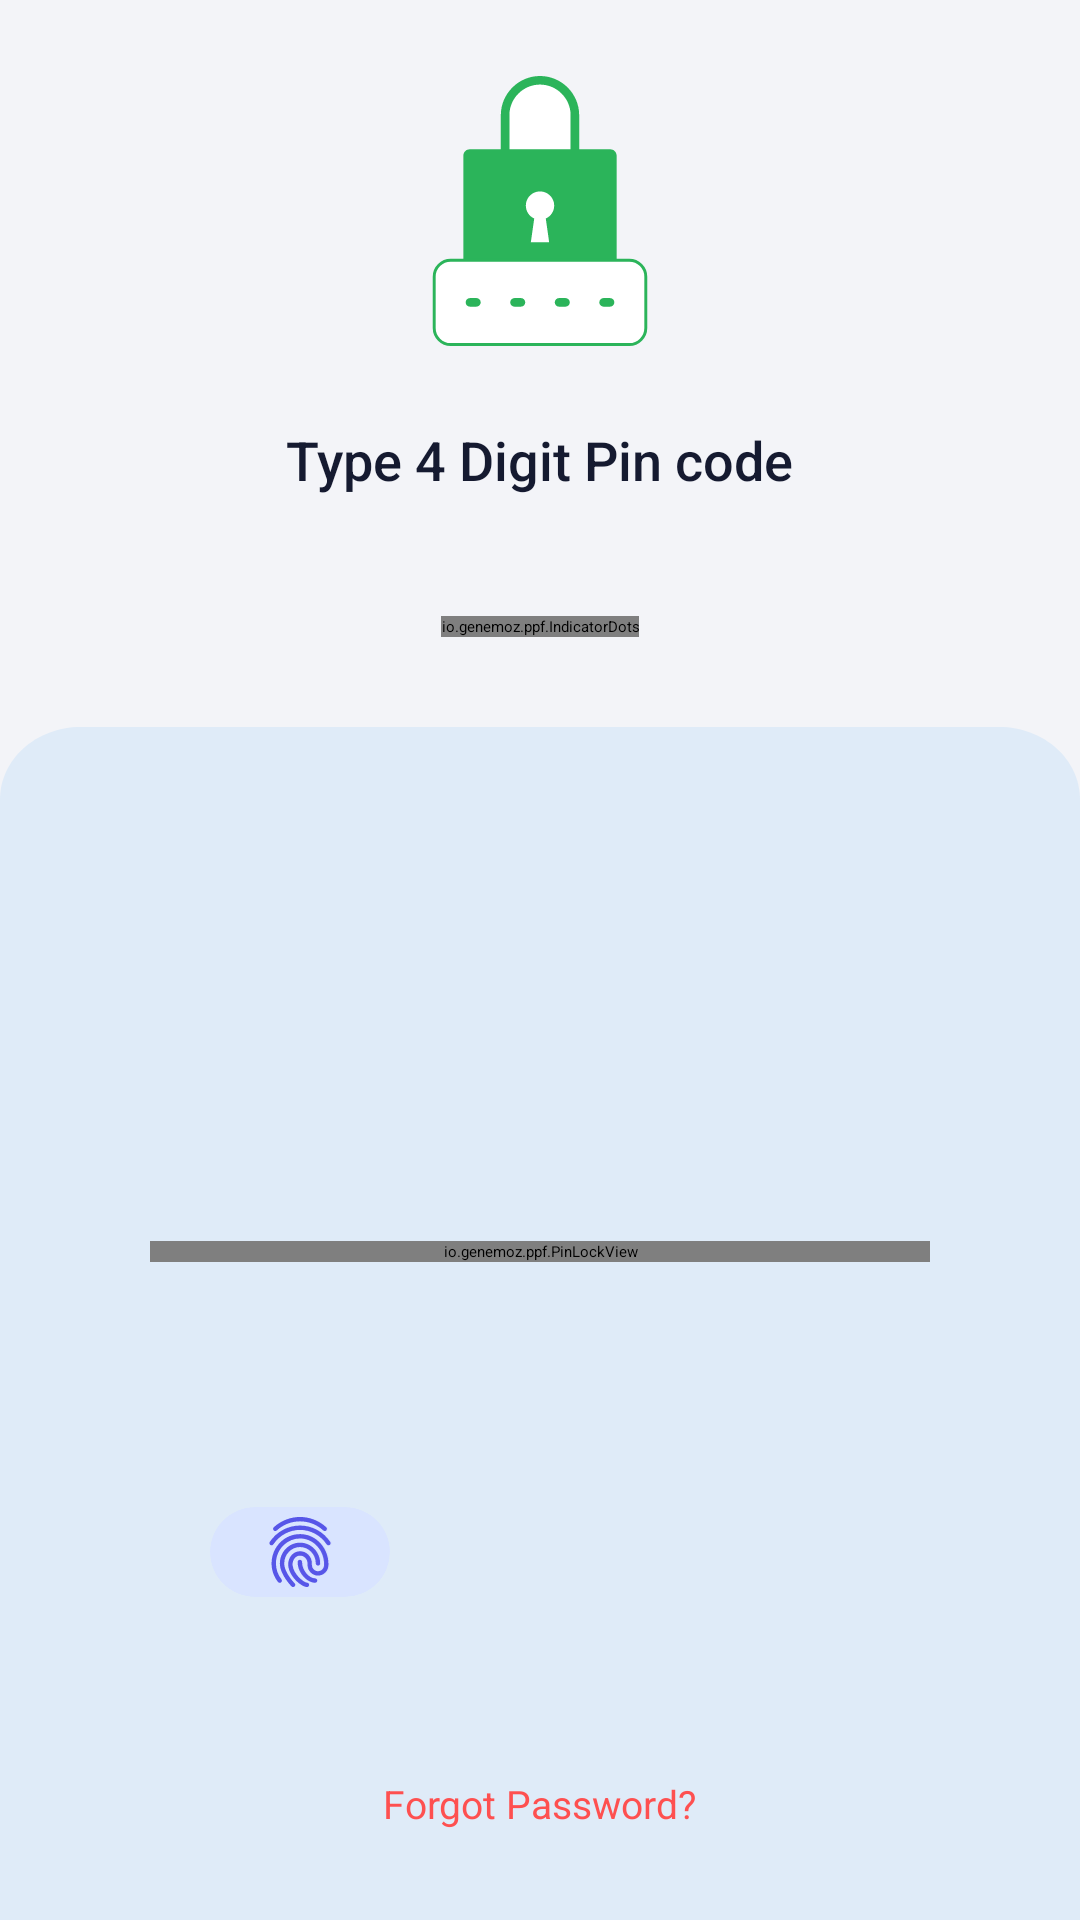

Android layout source for this screen:
<!-- AndroidManifest.xml: application theme WhiteTheme -->
<!-- res/layout/activity_locker.xml -->
<?xml version="1.0" encoding="utf-8"?>
<RelativeLayout xmlns:android="http://schemas.android.com/apk/res/android"
    xmlns:app="http://schemas.android.com/apk/res-auto"
    android:layout_width="match_parent"
    android:layout_height="match_parent"
    android:background="#F3F4F8">

    <RelativeLayout
        android:id="@+id/toolbar_layout"
        android:layout_width="match_parent"
        android:layout_height="?attr/actionBarSize"
        android:layout_alignParentTop="true"
        android:background="@color/homeBg">

        <TextView
            android:id="@+id/toolbarTitle"
            style="@style/TextAppearance.Material3.ActionBar.Title"
            android:layout_width="match_parent"
            android:layout_height="match_parent"
            android:layout_centerHorizontal="true"
            android:gravity="center"
            android:text="Create password"
            android:textColor="@color/textColor"
            android:textSize="18sp"
            android:textStyle="bold" />

        <ImageView
            android:layout_width="wrap_content"
            android:layout_height="wrap_content"
            android:layout_alignParentEnd="true"
            android:layout_centerVertical="true"
            android:layout_marginEnd="20dp"
            android:clickable="true"
            android:focusable="true"
            android:foreground="?selectableItemBackground"
            android:src="@drawable/ic_lock" />


    </RelativeLayout>


    <RelativeLayout
        android:layout_width="match_parent"
        android:layout_height="match_parent"
        android:layout_above="@id/bottom_layout"
        android:layout_below="@id/toolbar_layout"
        android:background="#F3F4F8">

        <LinearLayout
            android:layout_width="match_parent"
            android:layout_height="match_parent"
            android:layout_above="@+id/textView"
            android:gravity="center"
            android:orientation="vertical">


            <ImageView
                android:layout_width="90dp"
                android:layout_height="90dp"
                android:layout_gravity="center"
                android:src="@drawable/ic_lock_img" />


        </LinearLayout>


        <TextView
            android:id="@+id/textView"
            android:layout_width="wrap_content"
            android:layout_height="wrap_content"
            android:layout_above="@+id/indicator_dots"
            android:layout_centerHorizontal="true"
            android:layout_marginBottom="40dp"
            android:fontFamily="sans-serif-medium"
            android:text="Type 4 Digit Pin code"
            android:textColor="@color/textColor"
            android:textSize="18sp" />


        <io.genemoz.ppf.IndicatorDots
            android:id="@+id/indicator_dots"
            android:layout_width="wrap_content"
            android:layout_height="wrap_content"
            android:layout_above="@id/plv_layout"
            android:layout_centerHorizontal="true"
            android:layout_gravity="center"
            app:ppf_count="6"
            app:ppf_diameter="20dp"
            app:ppf_dotColorFilled="@color/colorPrimary"
            app:ppf_dotColorNormal="#A8A8A8"
            app:ppf_dotDrawableFilled="@drawable/ic_fill_dot"
            app:ppf_padding="10dp" />

        <RelativeLayout
            android:id="@+id/plv_layout"
            android:layout_width="match_parent"
            android:layout_height="350dp"
            android:layout_alignParentBottom="true"
            android:layout_marginTop="30dp"
            android:background="@drawable/pin_layout_bg"
            android:padding="10dp">

            <io.genemoz.ppf.PinLockView
                android:id="@+id/pin_lock_view"
                android:layout_width="match_parent"
                android:layout_height="wrap_content"
                android:layout_centerInParent="true"
                android:layout_marginStart="40dp"
                android:layout_marginEnd="40dp"
                android:background="@drawable/pin_layout_bg"
                app:ppf_deleteButtonNormalColor="@color/danger"
                app:ppf_deleteButtonPressedColor="@color/danger"
                app:ppf_deleteButtonSize="30dp"
                app:ppf_keyTextColor="@color/textColor"
                app:ppf_keyTextSize="30sp"
                app:ppf_keyVerticalSpacing="10sp"
                app:ppf_pinLength="6" />

            <androidx.cardview.widget.CardView
                android:id="@+id/patternBtn"
                android:layout_width="60dp"
                android:layout_height="30dp"
                android:layout_alignParentStart="true"
                android:layout_alignParentBottom="true"
                android:layout_marginStart="60dp"
                android:layout_marginBottom="50dp"
                app:cardBackgroundColor="@color/lightBlue"
                app:cardCornerRadius="15dp"
                app:elevation="5dp">

                <ImageView
                    android:layout_width="24dp"
                    android:layout_height="24dp"
                    android:layout_gravity="center"
                    android:src="@drawable/ic_finger" />


            </androidx.cardview.widget.CardView>


        </RelativeLayout>


    </RelativeLayout>


    <LinearLayout
        android:id="@+id/bottom_layout"
        android:layout_width="match_parent"
        android:layout_height="wrap_content"
        android:layout_alignParentBottom="true"
        android:layout_centerHorizontal="true"
        android:background="#FFDFEBF8"
        android:gravity="center"
        android:orientation="vertical">


        <TextView
            style="@style/TextAppearance.Material3.TitleSmall"
            android:layout_width="wrap_content"
            android:layout_height="wrap_content"
            android:layout_marginBottom="30dp"
            android:clickable="true"
            android:focusable="true"
            android:foreground="?selectableItemBackground"
            android:text="Forgot Password?"
            android:textColor="@color/danger"
            android:textSize="13sp" />


    </LinearLayout>


</RelativeLayout>
<!-- resources referenced by this layout -->
<resources>
  <color name="colorPrimary">#5756E8</color>
  <color name="danger">#FE5050</color>
  <color name="homeBg">#F3F4F8</color>
  <color name="lightBlue">#D9E4FF</color>
  <color name="textColor">#151A30</color>
  <!-- drawable ic_fill_dot (drawable) -->
  <vector xmlns:android="http://schemas.android.com/apk/res/android"
      android:width="21dp"
      android:height="22dp"
      android:viewportWidth="21"
      android:viewportHeight="22">
      <path
          android:fillColor="#FF7652DF"
          android:pathData="M2.57 19.45l5.1-7.16L0 9.95l1.2-3.9 7.67 2.89L8.64 0h3.87l-0.26 9.1 7.58-2.9L21 10.19l-7.8 2.37 5 7.03L15.05 22l-4.7-7.48-4.6 7.3-3.18-2.37Z" />
  </vector>
  <!-- drawable ic_finger: vector/xml drawable (drawable, 2465 chars, omitted) -->
  <!-- drawable ic_lock: vector/xml drawable (drawable, 6045 chars, omitted) -->
  <!-- drawable ic_lock_img: vector/xml drawable (drawable, 2660 chars, omitted) -->
  <!-- drawable pin_layout_bg (drawable) -->
  <vector xmlns:android="http://schemas.android.com/apk/res/android"
      android:width="375dp"
      android:height="406dp"
      android:viewportWidth="375"
      android:viewportHeight="406">
      <path
          android:fillColor="#FFDFEBF8"
          android:pathData="M0 28C0 12.54 12.54 0 28 0h319c15.46 0 28 12.54 28 28v378H0V28Z"/>
  </vector>
</resources>
